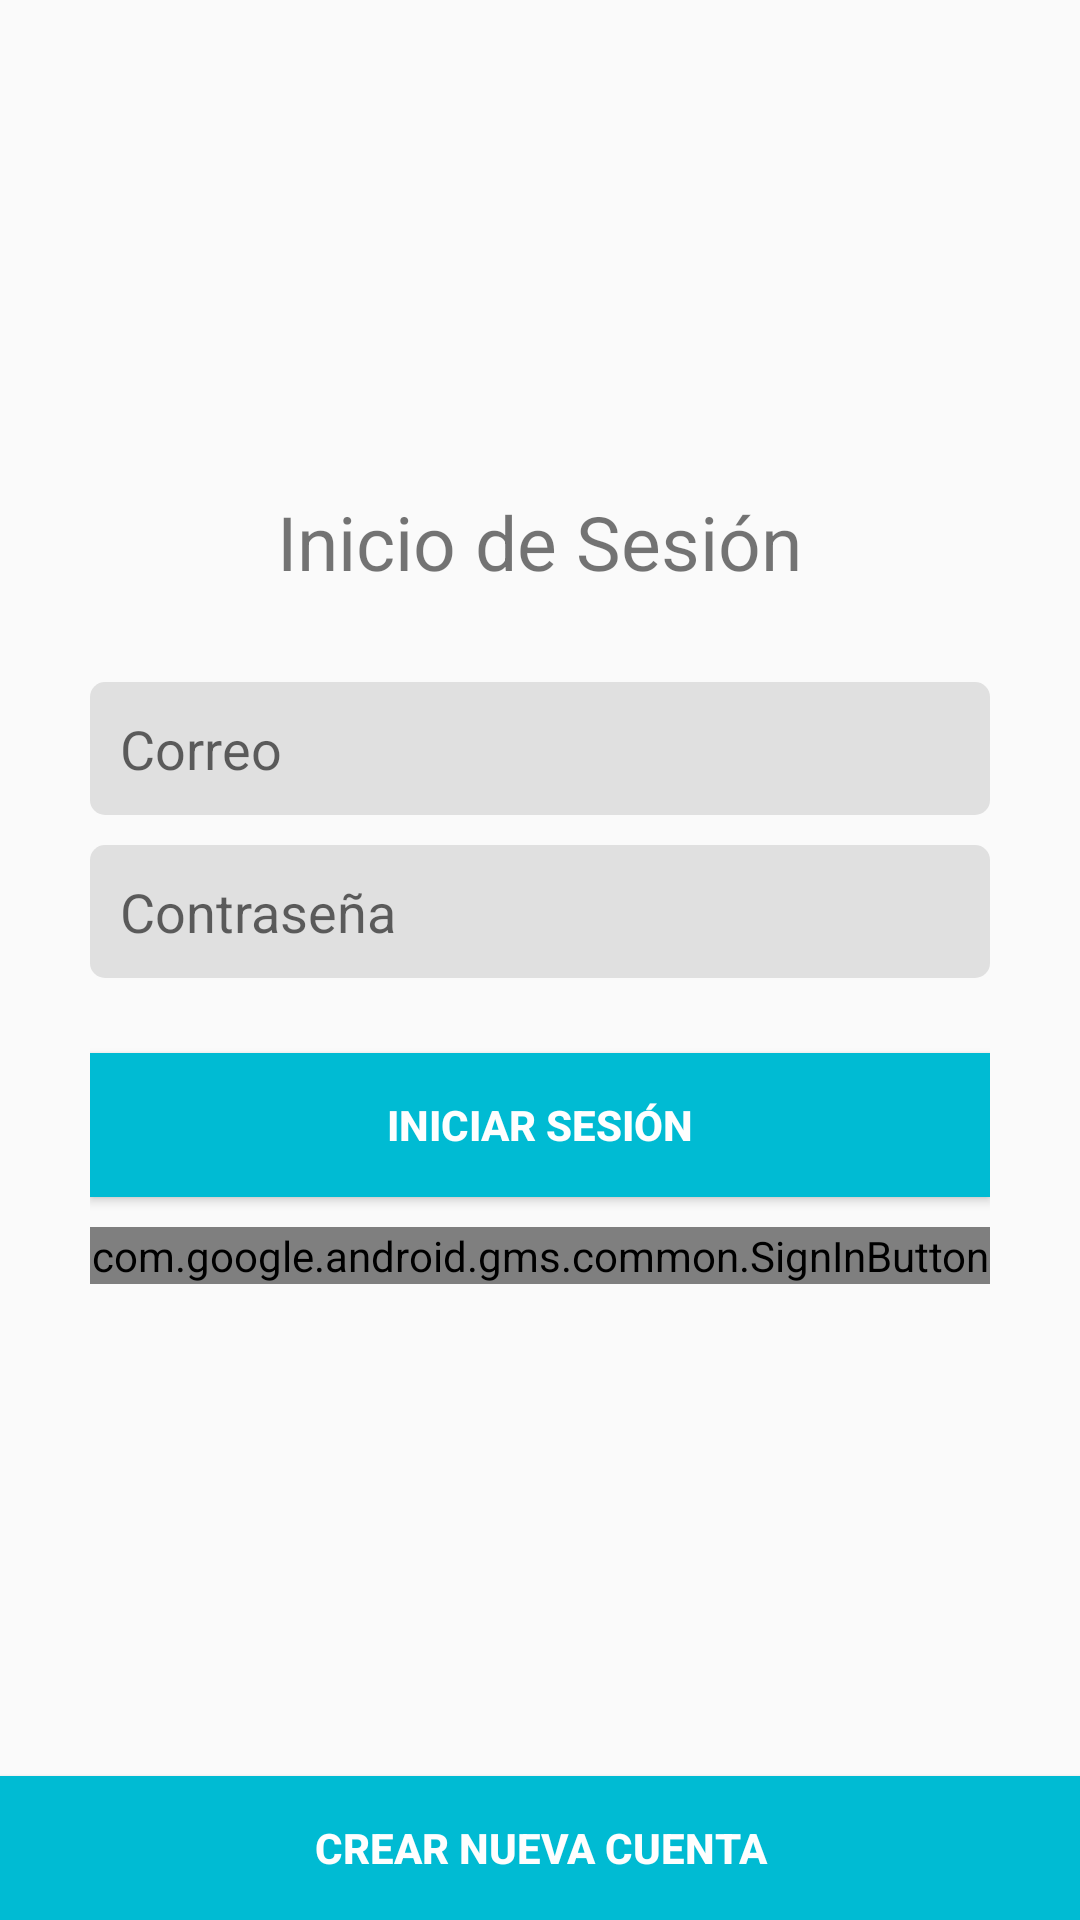

Layout XML and referenced resources for this Android screen:
<!-- AndroidManifest.xml: activity theme SinActionBar -->
<!-- res/layout/activity_log_in.xml -->
<?xml version="1.0" encoding="utf-8"?>
<LinearLayout
    xmlns:android="http://schemas.android.com/apk/res/android"
    android:layout_width="match_parent"
    android:layout_height="match_parent"
    style="@style/SinActionBar"
    android:orientation="vertical">

    <RelativeLayout
        android:layout_width="match_parent"
        android:layout_height="0dp"
        android:orientation="vertical"
        android:layout_marginLeft="30dp"
        android:layout_marginRight="30dp"
        android:layout_weight="1">
        <LinearLayout
            android:layout_width="match_parent"
            android:layout_height="wrap_content"
            android:orientation="vertical"
            android:layout_centerInParent="true"
            android:gravity="center_vertical">
            <TextView
                android:layout_width="wrap_content"
                android:layout_height="wrap_content"
                android:text="Inicio de Sesión"
                android:textSize="@dimen/large_text"
                android:layout_marginBottom="30dp"
                android:layout_gravity="center_horizontal"/>

            <EditText
                android:id="@+id/etCorreo"
                android:layout_width="match_parent"
                android:layout_height="wrap_content"
                android:hint="Correo"
                android:padding="10dp"
                android:background="@drawable/contorno_edit"
                android:inputType="textEmailAddress"/>
            <EditText
                android:id="@+id/etContrasena"
                android:layout_width="match_parent"
                android:layout_height="wrap_content"
                android:hint="Contraseña"
                android:layout_marginTop="10dp"
                android:padding="10dp"
                android:background="@drawable/contorno_edit"
                android:inputType="textPassword"/>
            <Button
                android:id="@+id/btnIniciarSesion"
                android:layout_width="match_parent"
                android:layout_height="wrap_content"
                android:text="INICIAR SESIÓN"
                android:layout_marginTop="25dp"
                android:background="@color/colorPrimary"
                android:textColor="@color/colorText"
                android:textStyle="bold"/>
            <com.google.android.gms.common.SignInButton
                android:id="@+id/btnGoogle"
                android:layout_width="match_parent"
                android:layout_height="wrap_content"
                android:layout_marginTop="10dp"
                android:textAlignment="center"
                android:layout_gravity="center_horizontal">

            </com.google.android.gms.common.SignInButton>
        </LinearLayout>

    </RelativeLayout>

    <Button
        android:id="@+id/btnCrearCuenta"
        android:layout_width="match_parent"
        android:layout_height="wrap_content"
        android:layout_gravity="bottom"
        android:background="@color/colorPrimary"
        android:textColor="@color/colorText"
        android:textStyle="bold"
        android:text="@string/crear_nueva_cuenta" />

</LinearLayout>
<!-- resources referenced by this layout -->
<resources>
  <color name="colorPrimary">#00BBD3</color>
  <color name="colorText">#FEFEFE</color>
  <dimen name="large_text">25sp</dimen>
  <!-- drawable contorno_edit (drawable) -->
  <?xml version="1.0" encoding="utf-8"?>
  <shape xmlns:android="http://schemas.android.com/apk/res/android">
      <corners android:radius="5dp"/>
      <solid android:color="@color/colorBackgroundEditText"></solid>
  </shape>
  <string name="crear_nueva_cuenta">CREAR NUEVA CUENTA</string>
  <style name="SinActionBar" parent="Theme.AppCompat.Light.NoActionBar">
          <item name="colorPrimary">@color/colorPrimary</item>
          <item name="colorPrimaryDark">@color/colorPrimaryDark</item>
          <item name="colorAccent">@color/colorAccent</item>
      </style>
  <color name="colorBackgroundEditText">#e0e0e0</color>
  <color name="colorPrimaryDark">#0096A6</color>
  <color name="colorAccent">#5F7C8A</color>
</resources>
